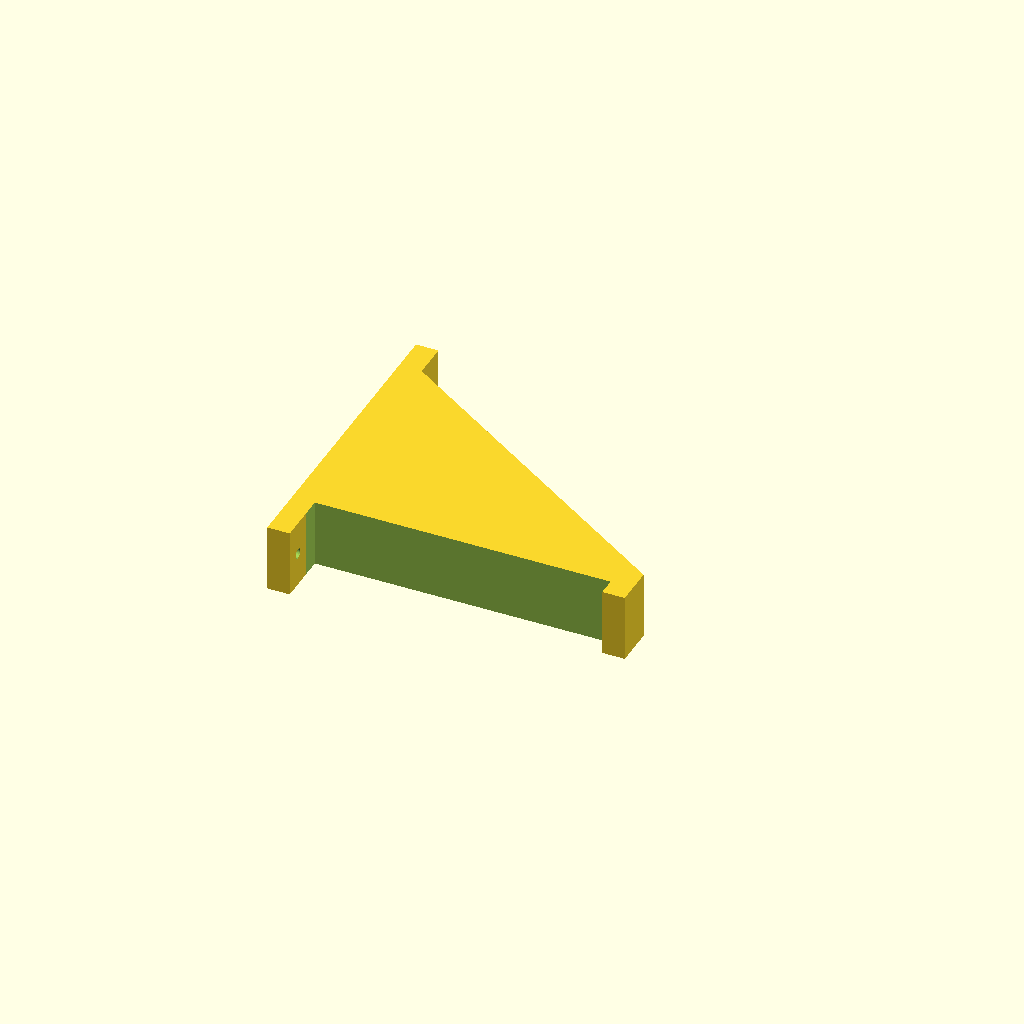
Cell 1: rendered with the file's own defaults.
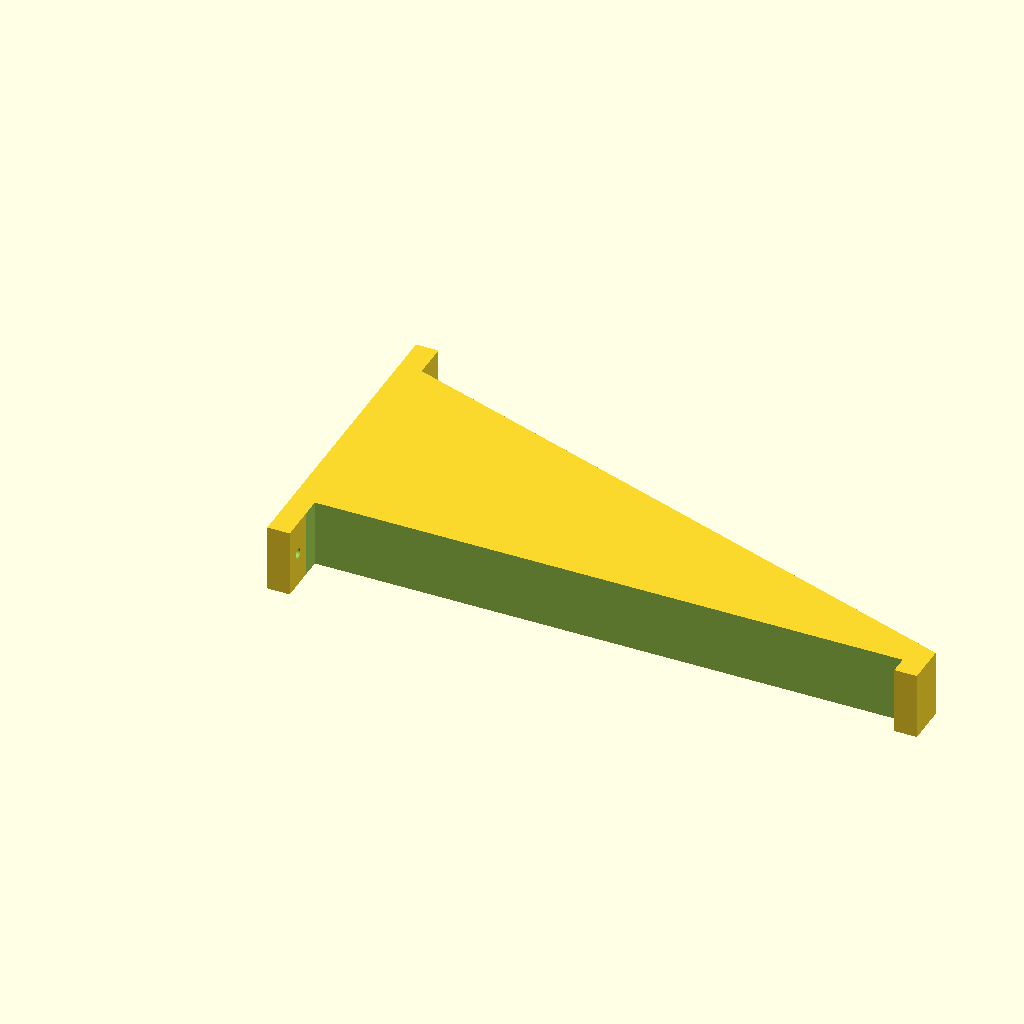
Cell 2: the same model with tile_nominal_width = 390.
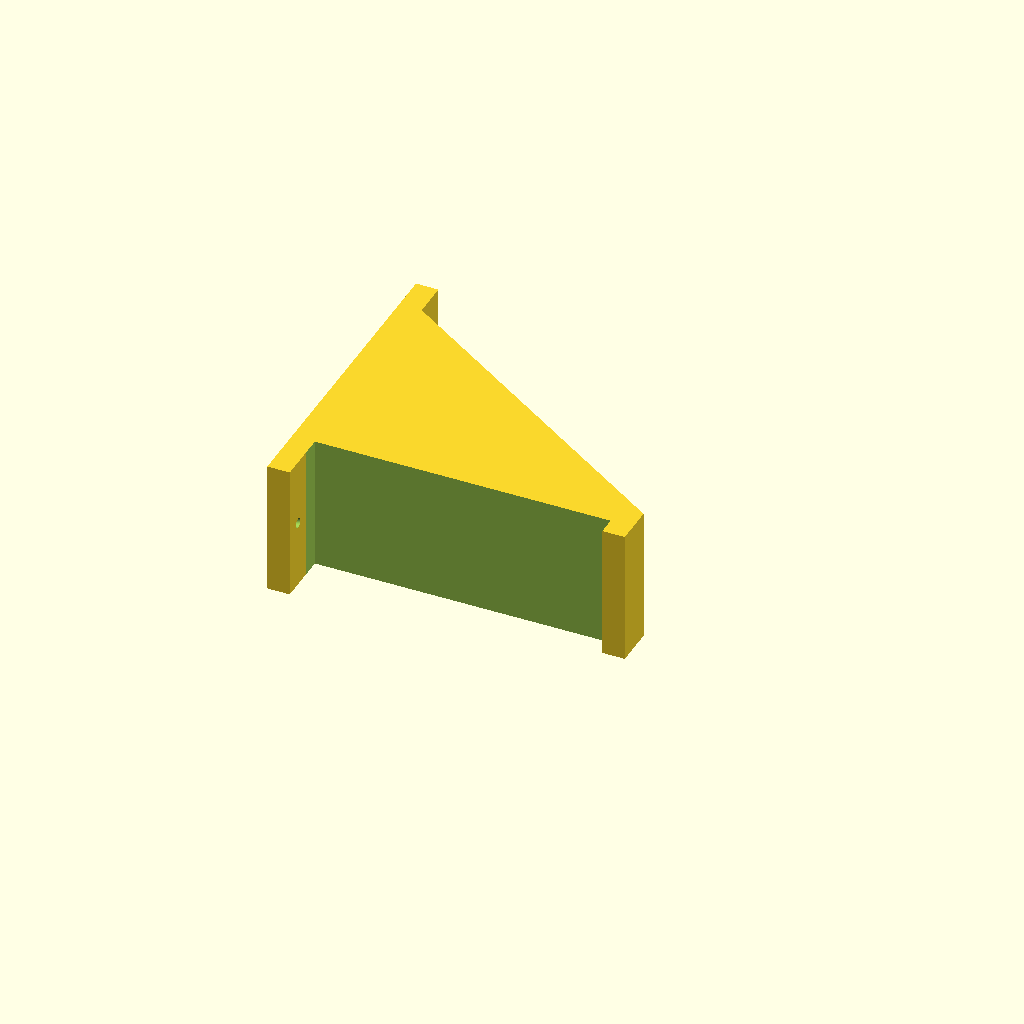
Cell 3: the same model with bracket_width = 90.
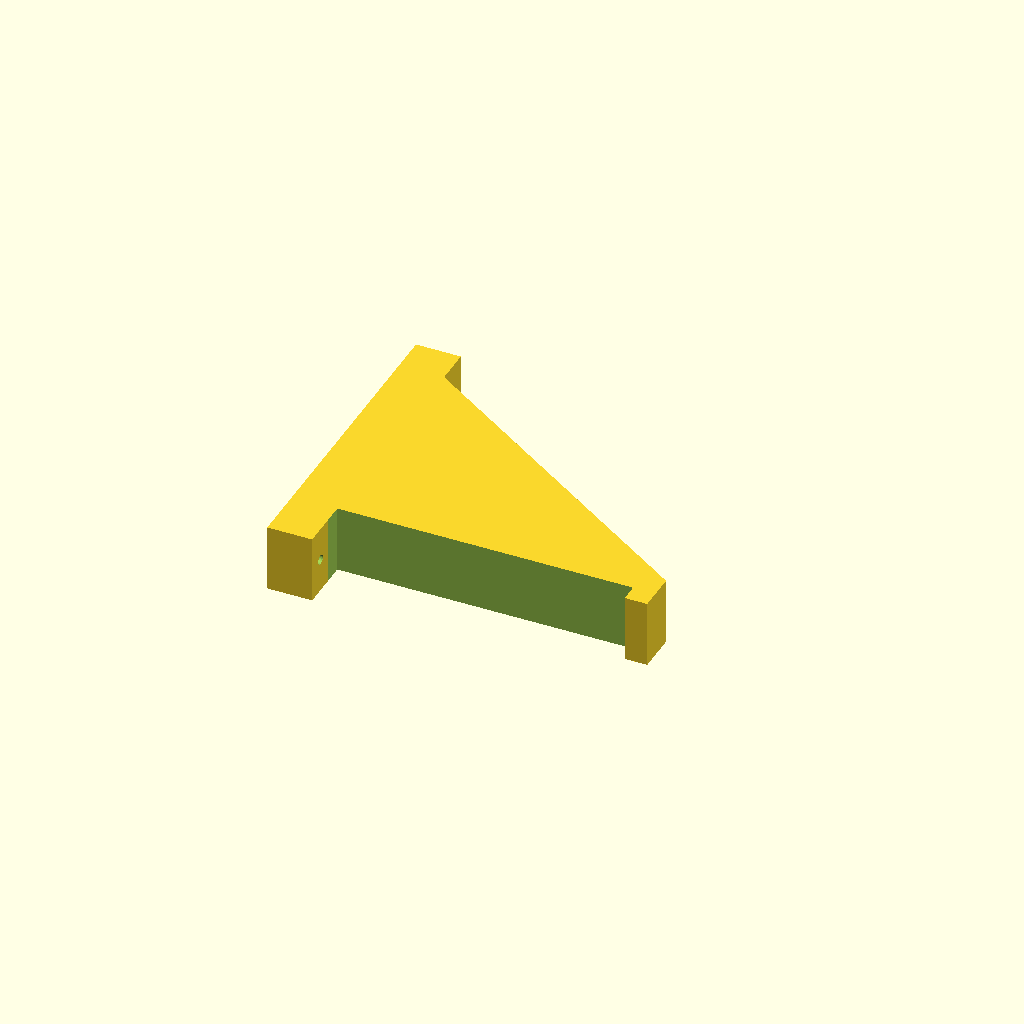
Cell 4: wall_base_thickness = 30 (everything else at default).
All cells are drawn from one camera (rotation 55°, 0°, 25°, orthographic, colour scheme Cornfield), so only the parameter changes between them.
OpenSCAD source file openscad-heavy-duty-tile-support.scad:
/*
  Floor Tile Shelf Bracket / Support
  Version: HEAVY-DUTY SOLID WEDGE + MINIMAL MOUNTING TABS
  Optimized size: 227.5 x 213 mm (Fits a 235x235 bed at 100% scale)
*/

// ==========================================
// --- TILE AND POSITIONING PARAMETERS ---
// ==========================================
tile_nominal_width = 195;    // Nominal width of the tile (19.5 cm)
shrinkage_clearance = 2.5;   // Plastic shrinkage compensation / tolerance
tile_width = tile_nominal_width + shrinkage_clearance; 
tile_thickness = 10;         // Thickness of the tile (1 cm)

// ==========================================
// --- BRACKET DESIGN PARAMETERS ---
// ==========================================
bracket_width = 45;          // Overall width/thickness of the printed bracket (4.5 cm) 
wall_base_thickness = 15;    // Thickness of the base resting against the wall

// Tile sits flush with the back section
wall_offset = wall_base_thickness; 

front_arm_thickness = 27;    // Thickness of the base at the very front (under the retaining lip)
recess_depth = 12;           // Depth of the groove holding the tile
front_lip = 15;              // Front retaining lip to secure the tile in place

// --- NEW PROPORTIONS (SOLID WEDGE) ---
wedge_height = 165;          // Height of the main supporting wedge against the wall
top_tab_height = 24;         // Minimal top mounting tab (just enough for the washer/hole)
bottom_tab_height = 24;      // Minimal bottom mounting tab (just enough for the washer/hole)

// ==========================================
// --- SCREW MOUNTING PARAMETERS ---
// ==========================================
hole_diameter = 6.5;         // Large hole for a 6mm screw with a flat washer
hole_margin = 12;            // Safe distance from the hole center to the edge of the tab

// --- AUXILIARY CALCULATIONS ---
total_length = wall_offset + tile_width + front_lip;

// Model rotated on its side (ready for 3D printing)
rotate([90, 0, 0])
shelf_bracket();

// ==========================================
// --- MAIN GENERATOR MODULE ---
// ==========================================
module shelf_bracket() {
    difference() {
        // 1. MAIN BODY (MASSIVE WEDGE + MOUNTING TABS)
        union() {
            // MAIN SUPPORT WEDGE (Covers the entire space under the tile)
            hull() {
                // Wall block (from the flat top to the very bottom of the wedge)
                translate([0, 0, -wedge_height])
                    cube([wall_base_thickness, bracket_width, wedge_height]);
                
                // Front end block (retaining lip and its direct support)
                translate([total_length - front_lip, 0, -front_arm_thickness])
                    cube([front_lip, bracket_width, front_arm_thickness]);
            }

            // TOP MOUNTING TAB (Minimal, just to fit the screw)
            translate([0, 0, 0])
                cube([wall_base_thickness, bracket_width, top_tab_height]);

            // BOTTOM MOUNTING TAB (Minimal, just to fit the screw)
            translate([0, 0, -wedge_height - bottom_tab_height])
                cube([wall_base_thickness, bracket_width, bottom_tab_height]);
        }

        // 2. CUTOUTS
        
        // Tile recess (Creates a perfect groove routed into the top of the wedge)
        translate([wall_offset, -1, -recess_depth])
            cube([tile_width, bracket_width + 2, recess_depth + 1]);

        // ==========================================
        // --- MOUNTING HOLES (FLAT) ---
        // ==========================================
        
        // TOP HOLE - perfectly centered on the minimal tab
        screw_hole(0, bracket_width/2, top_tab_height - hole_margin); 

        // BOTTOM HOLE - perfectly centered on the minimal tab
        screw_hole(0, bracket_width/2, -wedge_height - bottom_tab_height + hole_margin);
    }
}

// Module carving a simple through-hole for a screw and washer
module screw_hole(x, y, z) {
    translate([x, y, z]) rotate([0, 90, 0]) {
        // Basic through-hole cylinder
        translate([0, 0, -10])
            cylinder(h=wall_base_thickness+30, d=hole_diameter, $fn=30);
    }
}
Customizer parameters (derived from the source; name, type, default, range or options):
tile_nominal_width: number, default 195
shrinkage_clearance: number, default 2.5
tile_thickness: number, default 10
bracket_width: number, default 45
wall_base_thickness: number, default 15
front_arm_thickness: number, default 27
recess_depth: number, default 12
front_lip: number, default 15
wedge_height: number, default 165
top_tab_height: number, default 24
bottom_tab_height: number, default 24
hole_diameter: number, default 6.5
hole_margin: number, default 12
